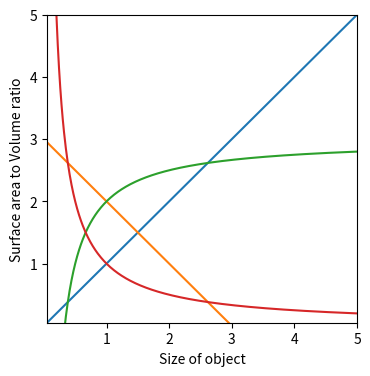

The script that saved this image:
import matplotlib as mpl
mpl.use('Agg')

import matplotlib.pyplot as plt
import numpy as np

# Plotting f:--> y(x)
# Setting the range and fineness of the x-coordinates
x = np.arange(0.001, 5, 0.01)

# Setting y(x)
y1 = x      
y2 = -x + 3 
y3 = 3 - (1 / x) 
y4 = 1 / x 
    
# Axis labels, figure size and other visual things
figsize = (4, 4)

fig = plt.figure(figsize=figsize)
ax = fig.add_subplot(1, 1, 1)

plt.xlabel('Size of object')
plt.ylabel('Surface area to Volume ratio')

ax.plot(x, y1)
ax.plot(x, y2)
ax.plot(x, y3)
ax.plot(x, y4)

ax.set_xlim([0.05, 5])
ax.set_ylim([0.05, 5])

# Exporting so that this works remotely too
plt.savefig("test.pdf")